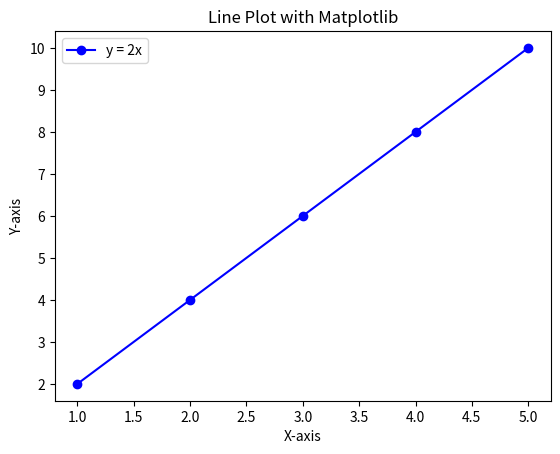
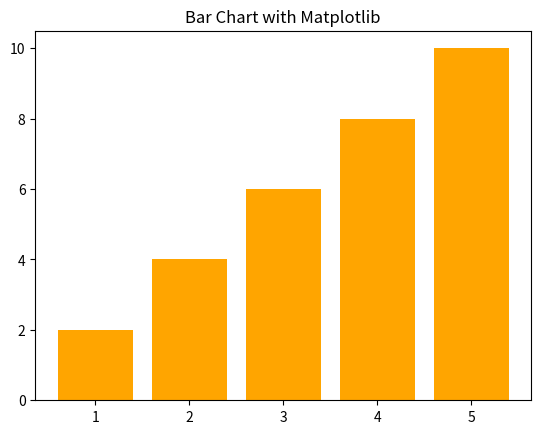

Source code (Python) for these figures, in order:
import matplotlib.pyplot as plt

# Data
x = [1, 2, 3, 4, 5]
y = [2, 4, 6, 8, 10]

# Line Plot
plt.plot(x, y, marker="o", color="blue", label="y = 2x")
plt.title("Line Plot with Matplotlib")
plt.xlabel("X-axis")
plt.ylabel("Y-axis")
plt.legend()
plt.show()

# Bar Chart
plt.bar(x, y, color="orange")
plt.title("Bar Chart with Matplotlib")
plt.show()
